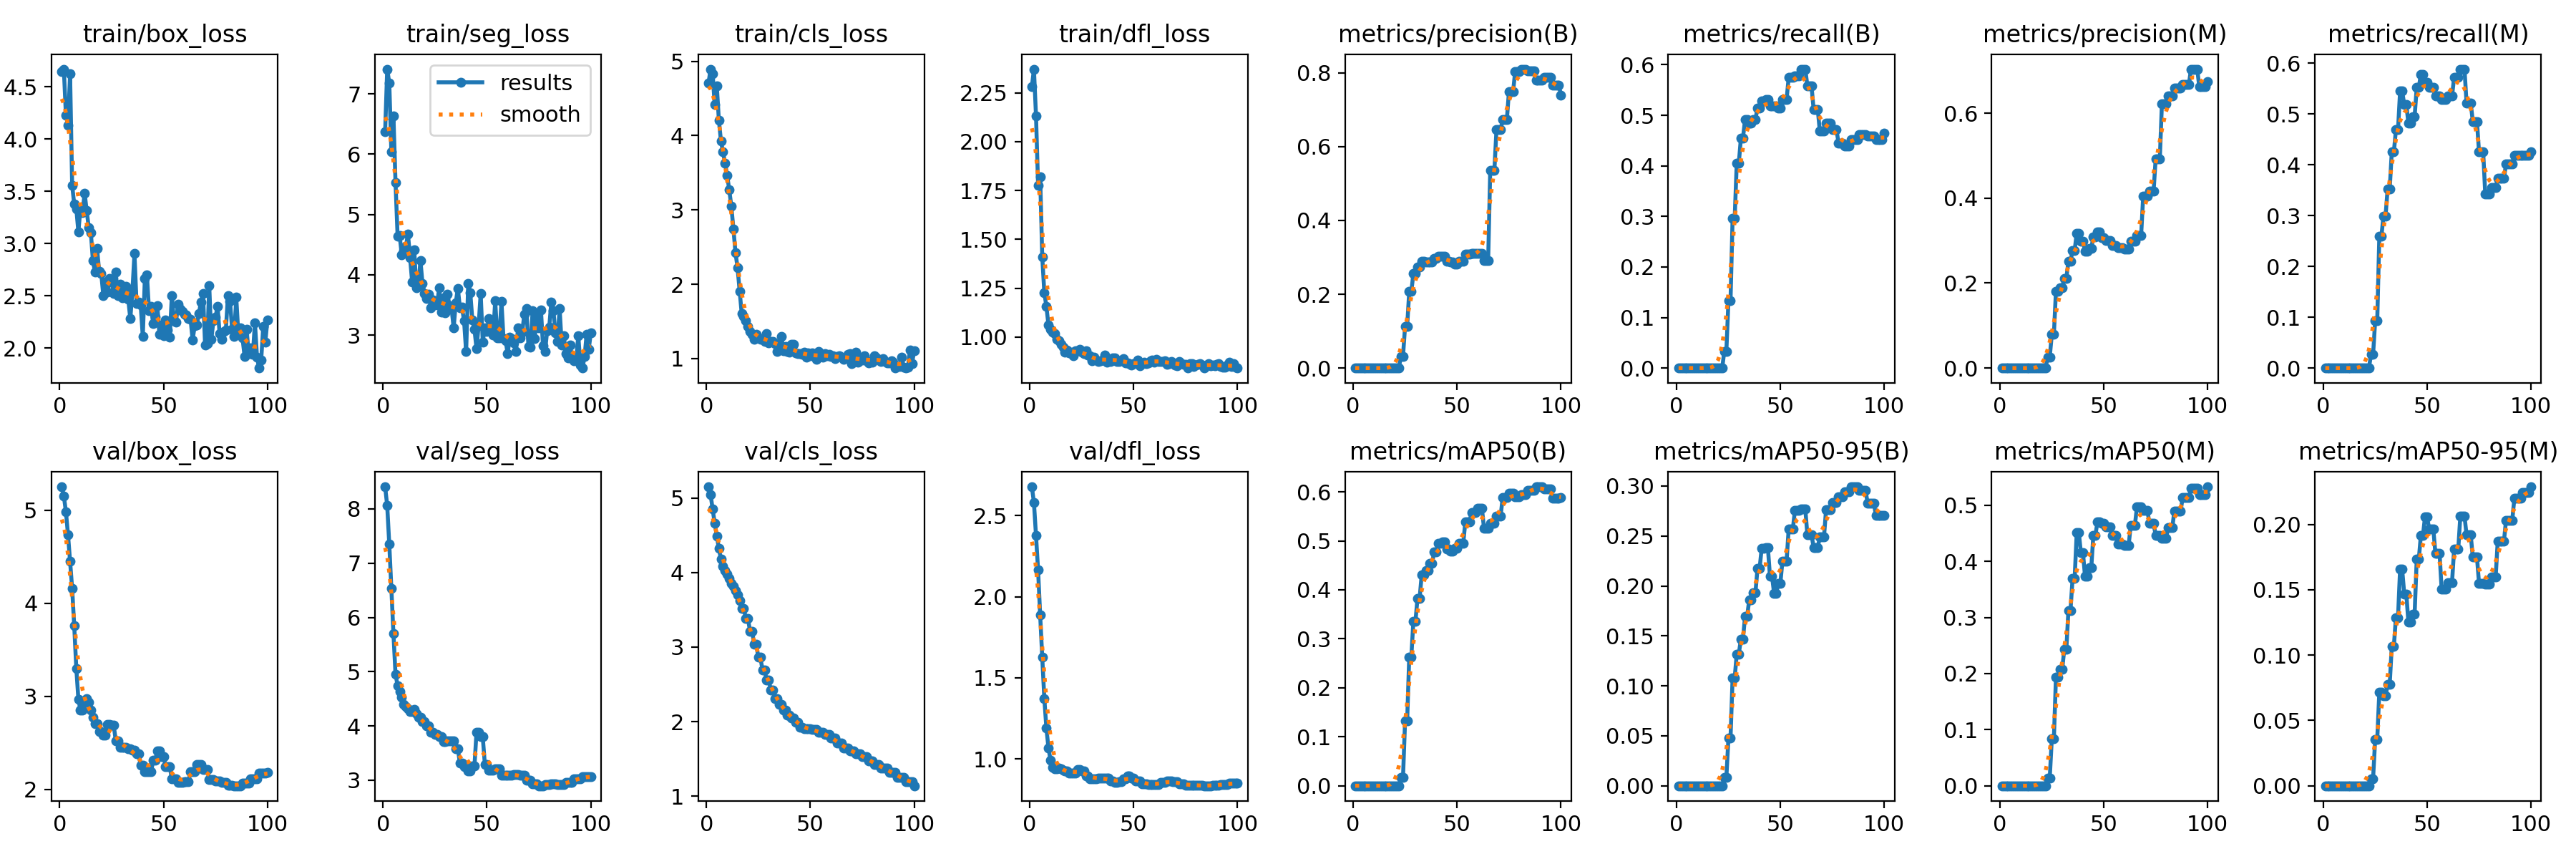

The table this chart was drawn from, first rows:
epoch, train/box_loss, train/seg_loss, train/cls_loss, train/dfl_loss, metrics/precision(B), metrics/recall(B), metrics/mAP50(B), metrics/mAP50-95(B), metrics/precision(M), metrics/recall(M), metrics/mAP50(M), metrics/mAP50-95(M), val/box_loss, val/seg_loss, val/cls_loss, val/dfl_loss, lr/pg0, lr/pg1, lr/pg2
1, 4.646, 6.369, 4.702, 2.28, 0, 0, 0, 0, 0, 0, 0, 0, 5.25, 8.409, 5.149, 2.677, 0, 0, 0
2, 4.67, 7.412, 4.894, 2.371, 0, 0, 0, 0, 0, 0, 0, 0, 5.152, 8.063, 5.048, 2.58, 1.6505e-05, 1.6505e-05, 1.6505e-05
3, 4.231, 7.182, 4.83, 2.131, 0, 0, 0, 0, 0, 0, 0, 0, 4.982, 7.347, 4.848, 2.376, 3.268e-05, 3.268e-05, 3.268e-05
4, 4.133, 6.04, 4.413, 1.778, 0, 0, 0, 0, 0, 0, 0, 0, 4.737, 6.533, 4.659, 2.164, 4.8525e-05, 4.8525e-05, 4.8525e-05
5, 4.623, 6.636, 4.669, 1.822, 0, 0, 0, 0, 0, 0, 0, 0, 4.451, 5.7, 4.49, 1.887, 6.4039e-05, 6.4039e-05, 6.4039e-05
6, 3.56, 5.533, 4.206, 1.411, 0, 0, 0, 0, 0, 0, 0, 0, 4.158, 4.953, 4.32, 1.627, 7.9224e-05, 7.9224e-05, 7.9224e-05
7, 3.377, 4.644, 3.928, 1.228, 0, 0, 0, 0, 0, 0, 0, 0, 3.756, 4.742, 4.18, 1.373, 9.4079e-05, 9.4079e-05, 9.4079e-05
8, 3.334, 4.651, 3.777, 1.156, 0, 0, 0, 0, 0, 0, 0, 0, 3.301, 4.63, 4.081, 1.188, 0.0001086, 0.0001086, 0.0001086
9, 3.113, 4.333, 3.626, 1.062, 0, 0, 0, 0, 0, 0, 0, 0, 2.97, 4.526, 4.023, 1.068, 0.0001228, 0.0001228, 0.0001228
10, 3.34, 4.397, 3.462, 1.038, 0, 0, 0, 0, 0, 0, 0, 0, 2.849, 4.399, 3.98, 0.9903, 0.0001367, 0.0001367, 0.0001367
11, 3.299, 4.474, 3.268, 1.024, 0, 0, 0, 0, 0, 0, 0, 0, 2.852, 4.357, 3.926, 0.9474, 0.0001502, 0.0001502, 0.0001502
12, 3.484, 4.676, 3.049, 1.017, 0, 0, 0, 0, 0, 0, 0, 0, 2.935, 4.315, 3.852, 0.9389, 0.0001634, 0.0001634, 0.0001634
13, 3.315, 4.284, 2.744, 0.9888, 0, 0, 0, 0, 0, 0, 0, 0, 2.978, 4.27, 3.817, 0.9409, 0.0001763, 0.0001763, 0.0001763
14, 3.152, 3.883, 2.423, 0.9828, 0, 0, 0, 0, 0, 0, 0, 0, 2.936, 4.263, 3.762, 0.9414, 0.0001888, 0.0001888, 0.0001888
15, 3.108, 4.42, 2.223, 0.9629, 0, 0, 0, 0, 0, 0, 0, 0, 2.854, 4.306, 3.702, 0.9391, 0.000201, 0.000201, 0.000201
16, 2.836, 3.781, 1.909, 0.9465, 0, 0, 0, 0, 0, 0, 0, 0, 2.776, 4.228, 3.621, 0.9312, 0.0002129, 0.0002129, 0.0002129
17, 2.729, 3.817, 1.603, 0.9213, 0, 0, 0, 0, 0, 0, 0, 0, 2.71, 4.154, 3.519, 0.9244, 0.0002245, 0.0002245, 0.0002245
18, 2.954, 4.234, 1.566, 0.9337, 0, 0, 0, 0, 0, 0, 0, 0, 2.71, 4.154, 3.519, 0.9244, 0.0002357, 0.0002357, 0.0002357
19, 2.737, 3.853, 1.508, 0.9196, 0, 0, 0, 0, 0, 0, 0, 0, 2.619, 4.079, 3.379, 0.911, 0.0002466, 0.0002466, 0.0002466
20, 2.715, 3.687, 1.429, 0.9232, 0, 0, 0, 0, 0, 0, 0, 0, 2.619, 4.079, 3.379, 0.911, 0.0002571, 0.0002571, 0.0002571
21, 2.505, 3.607, 1.368, 0.9044, 0, 0, 0, 0, 0, 0, 0, 0, 2.581, 3.996, 3.213, 0.9121, 0.0002674, 0.0002674, 0.0002674
22, 2.63, 3.673, 1.33, 0.9284, 0, 0, 0, 0, 0, 0, 0, 0, 2.581, 3.996, 3.213, 0.9121, 0.0002773, 0.0002773, 0.0002773
23, 2.534, 3.449, 1.263, 0.929, 0.03205, 0.03322, 0.01656, 0.0082, 0.02564, 0.02658, 0.01316, 0.00556, 2.696, 3.882, 3.034, 0.9351, 0.0002869, 0.0002869, 0.0002869
24, 2.666, 3.588, 1.324, 0.9369, 0.03205, 0.03322, 0.01656, 0.0082, 0.02564, 0.02658, 0.01316, 0.00556, 2.696, 3.882, 3.034, 0.9351, 0.0002961, 0.0002961, 0.0002961
25, 2.632, 3.515, 1.279, 0.9243, 0.113, 0.1329, 0.1318, 0.04755, 0.0791, 0.09302, 0.08372, 0.03551, 2.69, 3.839, 2.862, 0.9269, 0.000305, 0.000305, 0.000305
26, 2.527, 3.503, 1.263, 0.9143, 0.113, 0.1329, 0.1318, 0.04755, 0.0791, 0.09302, 0.08372, 0.03551, 2.69, 3.839, 2.862, 0.9269, 0.0003136, 0.0003136, 0.0003136
27, 2.728, 3.779, 1.264, 0.9293, 0.207, 0.2957, 0.2627, 0.1079, 0.1814, 0.2591, 0.1935, 0.07164, 2.524, 3.797, 2.692, 0.897, 0.0003219, 0.0003219, 0.0003219
28, 2.501, 3.378, 1.233, 0.9078, 0.207, 0.2957, 0.2627, 0.1079, 0.1814, 0.2591, 0.1935, 0.07164, 2.524, 3.797, 2.692, 0.897, 0.0003298, 0.0003298, 0.0003298
29, 2.611, 3.616, 1.338, 0.9046, 0.2558, 0.4053, 0.3362, 0.1319, 0.1887, 0.299, 0.2076, 0.06887, 2.455, 3.704, 2.555, 0.8785, 0.0003374, 0.0003374, 0.0003374
30, 2.482, 3.375, 1.216, 0.8778, 0.2558, 0.4053, 0.3362, 0.1319, 0.1887, 0.299, 0.2076, 0.06887, 2.455, 3.704, 2.555, 0.8785, 0.0003446, 0.0003446, 0.0003446
31, 2.55, 3.682, 1.23, 0.8956, 0.2735, 0.4551, 0.3831, 0.1469, 0.2116, 0.3522, 0.243, 0.07759, 2.456, 3.719, 2.426, 0.876, 0.0003516, 0.0003516, 0.0003516
32, 2.59, 3.491, 1.234, 0.8818, 0.2735, 0.4551, 0.3831, 0.1469, 0.2116, 0.3522, 0.243, 0.07759, 2.456, 3.719, 2.426, 0.876, 0.0003582, 0.0003582, 0.0003582
33, 2.47, 3.434, 1.205, 0.8743, 0.2902, 0.4917, 0.43, 0.1696, 0.251, 0.4253, 0.3125, 0.1069, 2.439, 3.727, 2.311, 0.88, 0.0003644, 0.0003644, 0.0003644
34, 2.281, 3.122, 1.099, 0.8777, 0.2902, 0.4917, 0.43, 0.1696, 0.251, 0.4253, 0.3125, 0.1069, 2.439, 3.727, 2.311, 0.88, 0.0003704, 0.0003704, 0.0003704
35, 2.545, 3.534, 1.199, 0.8841, 0.2868, 0.485, 0.4397, 0.1857, 0.277, 0.4684, 0.3696, 0.1288, 2.419, 3.582, 2.229, 0.8822, 0.000376, 0.000376, 0.000376
36, 2.904, 3.779, 1.301, 0.907, 0.2868, 0.485, 0.4397, 0.1857, 0.277, 0.4684, 0.3696, 0.1288, 2.419, 3.582, 2.229, 0.8822, 0.0003813, 0.0003813, 0.0003813
37, 2.427, 3.452, 1.108, 0.8712, 0.2868, 0.4917, 0.4544, 0.1934, 0.3178, 0.5448, 0.4516, 0.1657, 2.386, 3.31, 2.153, 0.8821, 0.0003862, 0.0003862, 0.0003862
38, 2.439, 3.46, 1.166, 0.8865, 0.2868, 0.4917, 0.4544, 0.1934, 0.3178, 0.5448, 0.4516, 0.1657, 2.386, 3.31, 2.153, 0.8821, 0.0003909, 0.0003909, 0.0003909
39, 2.413, 3.238, 1.093, 0.8741, 0.2969, 0.515, 0.4778, 0.2174, 0.2989, 0.5183, 0.4155, 0.1467, 2.259, 3.25, 2.087, 0.8659, 0.0003951, 0.0003951, 0.0003951
40, 2.111, 2.726, 1.082, 0.8916, 0.2969, 0.515, 0.4778, 0.2174, 0.2989, 0.5183, 0.4155, 0.1467, 2.259, 3.25, 2.087, 0.8659, 0.0003991, 0.0003991, 0.0003991
41, 2.666, 3.853, 1.195, 0.8929, 0.3023, 0.5282, 0.4953, 0.2376, 0.2757, 0.4817, 0.373, 0.1252, 2.19, 3.164, 2.051, 0.8563, 0.0004028, 0.0004028, 0.0004028
42, 2.702, 3.699, 1.189, 0.874, 0.3023, 0.5282, 0.4953, 0.2376, 0.2757, 0.4817, 0.373, 0.1252, 2.19, 3.164, 2.051, 0.8563, 0.000406, 0.000406, 0.000406
43, 2.359, 3.247, 1.072, 0.875, 0.3025, 0.5316, 0.4979, 0.2381, 0.2817, 0.495, 0.3884, 0.1315, 2.189, 3.258, 1.992, 0.8577, 0.000409, 0.000409, 0.000409
44, 2.4, 3.096, 1.07, 0.8818, 0.3025, 0.5316, 0.4979, 0.2381, 0.2817, 0.495, 0.3884, 0.1315, 2.189, 3.258, 1.992, 0.8577, 0.0004117, 0.0004117, 0.0004117
45, 2.235, 2.775, 1.065, 0.8899, 0.29, 0.5183, 0.4833, 0.2094, 0.3085, 0.5515, 0.447, 0.1733, 2.313, 3.888, 1.929, 0.8763, 0.000414, 0.000414, 0.000414
46, 2.296, 3.156, 1.054, 0.8673, 0.29, 0.5183, 0.4833, 0.2094, 0.3085, 0.5515, 0.447, 0.1733, 2.313, 3.888, 1.929, 0.8763, 0.000416, 0.000416, 0.000416
47, 2.41, 3.689, 1.09, 0.8688, 0.2878, 0.5183, 0.4795, 0.1923, 0.321, 0.5781, 0.471, 0.1915, 2.416, 3.796, 1.903, 0.8929, 0.0004176, 0.0004176, 0.0004176
48, 2.131, 2.885, 1.023, 0.8631, 0.2878, 0.5183, 0.4795, 0.1923, 0.321, 0.5781, 0.471, 0.1915, 2.416, 3.796, 1.903, 0.8929, 0.0004189, 0.0004189, 0.0004189
49, 2.221, 3.122, 1.074, 0.8557, 0.2813, 0.515, 0.4853, 0.2027, 0.3067, 0.5615, 0.4684, 0.2059, 2.357, 3.293, 1.905, 0.8816, 0.0004199, 0.0004199, 0.0004199
50, 2.122, 3.063, 1.035, 0.8652, 0.2813, 0.515, 0.4853, 0.2027, 0.3067, 0.5615, 0.4684, 0.2059, 2.357, 3.293, 1.905, 0.8816, 0.0004206, 0.0004206, 0.0004206
51, 2.272, 3.272, 1.074, 0.8695, 0.2893, 0.5316, 0.4945, 0.2249, 0.3002, 0.5515, 0.4613, 0.1964, 2.246, 3.18, 1.891, 0.8643, 0.0004209, 0.0004209, 0.0004209
52, 2.173, 3.075, 1.026, 0.8834, 0.2893, 0.5316, 0.4945, 0.2249, 0.3002, 0.5515, 0.4613, 0.1964, 2.246, 3.18, 1.891, 0.8643, 0.0004209, 0.0004209, 0.0004209
53, 2.108, 2.997, 0.991, 0.8536, 0.2893, 0.5316, 0.4945, 0.2249, 0.3002, 0.5515, 0.4613, 0.1964, 2.246, 3.18, 1.891, 0.8643, 0.0004206, 0.0004206, 0.0004206
54, 2.505, 3.568, 1.097, 0.8624, 0.3095, 0.5747, 0.539, 0.2569, 0.288, 0.5349, 0.4466, 0.1779, 2.112, 3.211, 1.853, 0.8485, 0.0004199, 0.0004199, 0.0004199
55, 2.263, 2.948, 1.026, 0.8714, 0.3095, 0.5747, 0.539, 0.2569, 0.288, 0.5349, 0.4466, 0.1779, 2.112, 3.211, 1.853, 0.8485, 0.0004189, 0.0004189, 0.0004189
56, 2.249, 2.959, 1.022, 0.8642, 0.3095, 0.5747, 0.539, 0.2569, 0.288, 0.5349, 0.4466, 0.1779, 2.112, 3.211, 1.853, 0.8485, 0.0004176, 0.0004176, 0.0004176
57, 2.422, 3.557, 1.067, 0.8691, 0.3107, 0.5781, 0.5577, 0.2755, 0.2839, 0.5282, 0.4313, 0.1502, 2.079, 3.095, 1.825, 0.8409, 0.000416, 0.000416, 0.000416
58, 2.373, 2.937, 1.036, 0.8795, 0.3107, 0.5781, 0.5577, 0.2755, 0.2839, 0.5282, 0.4313, 0.1502, 2.079, 3.095, 1.825, 0.8409, 0.000414, 0.000414, 0.000414
59, 2.35, 2.904, 1.055, 0.8807, 0.3107, 0.5781, 0.5577, 0.2755, 0.2839, 0.5282, 0.4313, 0.1502, 2.079, 3.095, 1.825, 0.8409, 0.0004117, 0.0004117, 0.0004117
60, 2.323, 2.691, 1.028, 0.8716, 0.3101, 0.5914, 0.5665, 0.2768, 0.2805, 0.5349, 0.4288, 0.1555, 2.085, 3.089, 1.776, 0.8412, 0.000409, 0.000409, 0.000409
... 40 more rows
